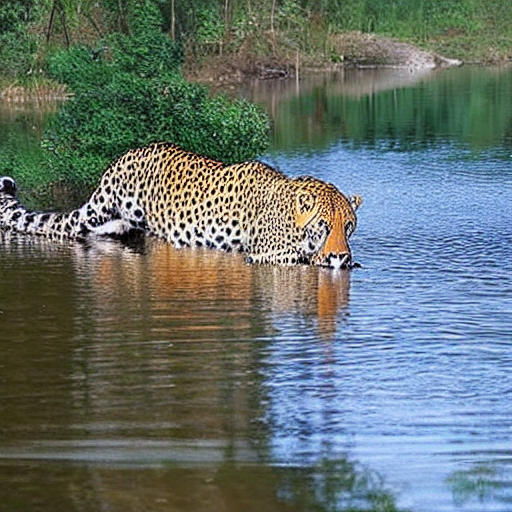
Generation parameters embedded in this image by ComfyUI (PNG 'prompt' text chunk: the API-format workflow graph, JSON):
{"3":{"inputs":{"seed":468728482278666,"steps":20,"cfg":8.0,"sampler_name":"dpm_2","scheduler":"karras","denoise":1.0,"model":["4",0],"positive":["6",0],"negative":["7",0],"latent_image":["5",0]},"class_type":"KSampler","_meta":{"title":"KSampler"}},"4":{"inputs":{"ckpt_name":"v1-5-pruned-emaonly-fp16.safetensors"},"class_type":"CheckpointLoaderSimple","_meta":{"title":"Load Checkpoint"}},"5":{"inputs":{"width":512,"height":512,"batch_size":1},"class_type":"EmptyLatentImage","_meta":{"title":"Empty Latent Image"}},"6":{"inputs":{"text":"lake in deep forest and a cheeta drinkng water in front of crocodile","clip":["4",1]},"class_type":"CLIPTextEncode","_meta":{"title":"CLIP Text Encode (Prompt)"}},"7":{"inputs":{"text":"text, watermark","clip":["4",1]},"class_type":"CLIPTextEncode","_meta":{"title":"CLIP Text Encode (Prompt)"}},"8":{"inputs":{"samples":["3",0],"vae":["4",2]},"class_type":"VAEDecode","_meta":{"title":"VAE Decode"}},"9":{"inputs":{"filename_prefix":"ComfyUI","images":["8",0]},"class_type":"SaveImage","_meta":{"title":"Save Image"}}}